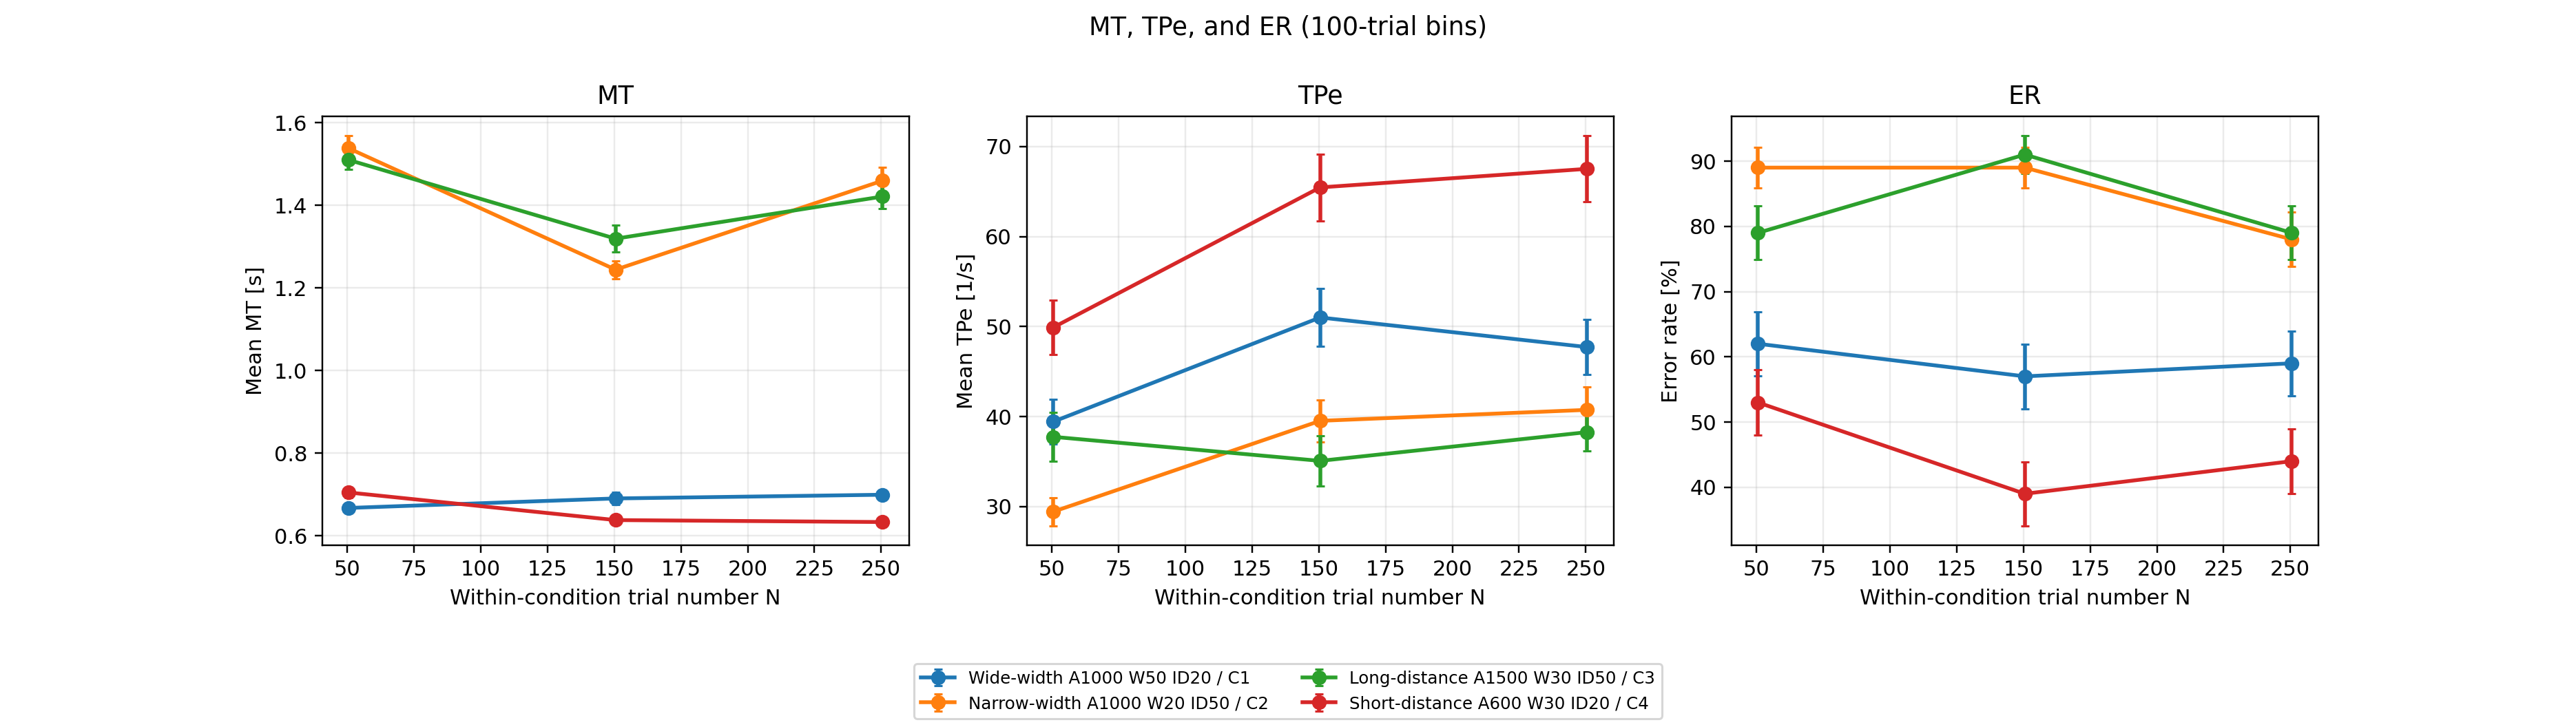

Values plotted in this chart, from the file beside it:
condition, binSize, bin, binStart, binEnd, binCenter, n_trials, n_error, ER_mean, ER_se, MT_n, MT_mean, MT_se, TPe_n, TPe_mean, TPe_se, TPe_with_deviation_n, TPe_with_deviation_mean, TPe_with_deviation_se, condition_label
width_wide, 100, 1, 1, 100, 50.5, 100, 62, 62.0, 4.878, 86, 0.6672, 0.009872, 86, 39.44, 2.458, 86, 39.44, 2.458, Wide-width A1000 W50 ID20 / C1
width_wide, 100, 2, 101, 200, 150.5, 100, 57, 57, 4.976, 93, 0.6902, 0.01515, 93, 51.02, 3.228, 93, 51.02, 3.228, Wide-width A1000 W50 ID20 / C1
width_wide, 100, 3, 201, 300, 250.5, 100, 59, 59.0, 4.943, 87, 0.6992, 0.01102, 87, 47.73, 3.078, 87, 47.73, 3.078, Wide-width A1000 W50 ID20 / C1
width_narrow, 100, 1, 1, 100, 50.5, 100, 89, 89.0, 3.145, 82, 1.538, 0.03024, 82, 29.44, 1.565, 84, 29.28, 1.532, Narrow-width A1000 W20 ID50 / C2
width_narrow, 100, 2, 101, 200, 150.5, 100, 89, 89.0, 3.145, 71, 1.244, 0.02195, 71, 39.53, 2.329, 71, 39.53, 2.329, Narrow-width A1000 W20 ID50 / C2
width_narrow, 100, 3, 201, 300, 250.5, 100, 78, 78.0, 4.163, 66, 1.46, 0.03257, 66, 40.75, 2.525, 67, 40.44, 2.506, Narrow-width A1000 W20 ID50 / C2
length_long, 100, 1, 1, 100, 50.5, 100, 79, 79.0, 4.094, 79, 1.51, 0.02257, 79, 37.76, 2.686, 80, 37.51, 2.664, Long-distance A1500 W30 ID50 / C3
length_long, 100, 2, 101, 200, 150.5, 100, 91, 91.0, 2.876, 56, 1.319, 0.03263, 56, 35.08, 2.822, 56, 35.08, 2.822, Long-distance A1500 W30 ID50 / C3
length_long, 100, 3, 201, 300, 250.5, 100, 79, 79.0, 4.094, 68, 1.421, 0.02967, 68, 38.28, 2.1, 68, 38.28, 2.1, Long-distance A1500 W30 ID50 / C3
length_short, 100, 1, 1, 100, 50.5, 100, 53, 53.0, 5.016, 82, 0.7047, 0.01211, 82, 49.91, 3.009, 82, 49.91, 3.009, Short-distance A600 W30 ID20 / C4
length_short, 100, 2, 101, 200, 150.5, 100, 39, 39.0, 4.902, 88, 0.6378, 0.008955, 88, 65.47, 3.719, 88, 65.47, 3.719, Short-distance A600 W30 ID20 / C4
length_short, 100, 3, 201, 300, 250.5, 100, 44, 44.0, 4.989, 86, 0.6331, 0.009017, 86, 67.53, 3.67, 86, 67.53, 3.67, Short-distance A600 W30 ID20 / C4
